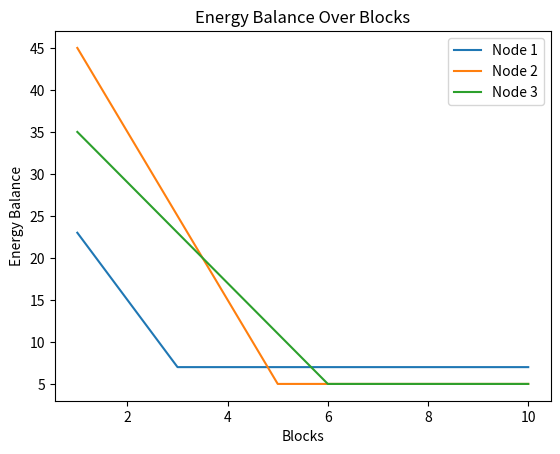

The matplotlib source for this figure:
# ACPE: This involves dynamically adjusting participation requirements based on node energy availability. 
# Define the logic for how nodes decide to participate in the consensus process based on their energy balance.

import random
import matplotlib.pyplot as plt

# Define the Node class
class Node:
    def __init__(self, capacity, energy_consumption):
        self.capacity = capacity
        self.energy_consumption = energy_consumption
        self.energy_balance = random.randint(30, 70)  # Initialize with random energy balance

# Define a simple blockchain class for simulation
class Blockchain:
    def __init__(self, nodes):
        self.nodes = nodes
        self.blocks = []

    def add_block(self):
        # Simulate a new block being added
        for node in self.nodes:
            if node.energy_balance >= node.energy_consumption:
                node.energy_balance -= node.energy_consumption
        self.blocks.append(self.nodes.copy())  # Store the state of nodes after each block

# Implement ACPE Mechanism
def acpe_mechanism(nodes):
    # Logic for ACPE mechanism (adjusting participation requirements based on energy balance)
    for node in nodes:
        # Example: Nodes with energy balance below a threshold may choose not to participate
        if node.energy_balance < 50:
            # Adjust participation requirements
            node.participation_requirement = "Low"
        else:
            node.participation_requirement = "High"

# Main simulation
nodes = [
    Node(capacity=100, energy_consumption=8),
    Node(capacity=120, energy_consumption=10),
    Node(capacity=80, energy_consumption=6)
]

blockchain = Blockchain(nodes)

# Lists to store energy balance data for plotting
energy_balance_data = [[] for _ in range(len(nodes))]

# Simulate blockchain with 10 blocks
for _ in range(10):
    acpe_mechanism(nodes)
    blockchain.add_block()

    # Store energy balance data for each node
    for i, node in enumerate(nodes):
        energy_balance_data[i].append(node.energy_balance)

# Print node statistics
for i, node in enumerate(nodes):
    print(f"Node {i + 1}: Capacity={node.capacity}, Energy Consumption={node.energy_consumption}")

# Generate plots or charts (using Matplotlib) to visualize the results
for i, node_data in enumerate(energy_balance_data):
    plt.plot(range(1, 11), node_data, label=f'Node {i + 1}')

plt.xlabel("Blocks")
plt.ylabel("Energy Balance")
plt.legend()
plt.title("Energy Balance Over Blocks")
plt.show()
